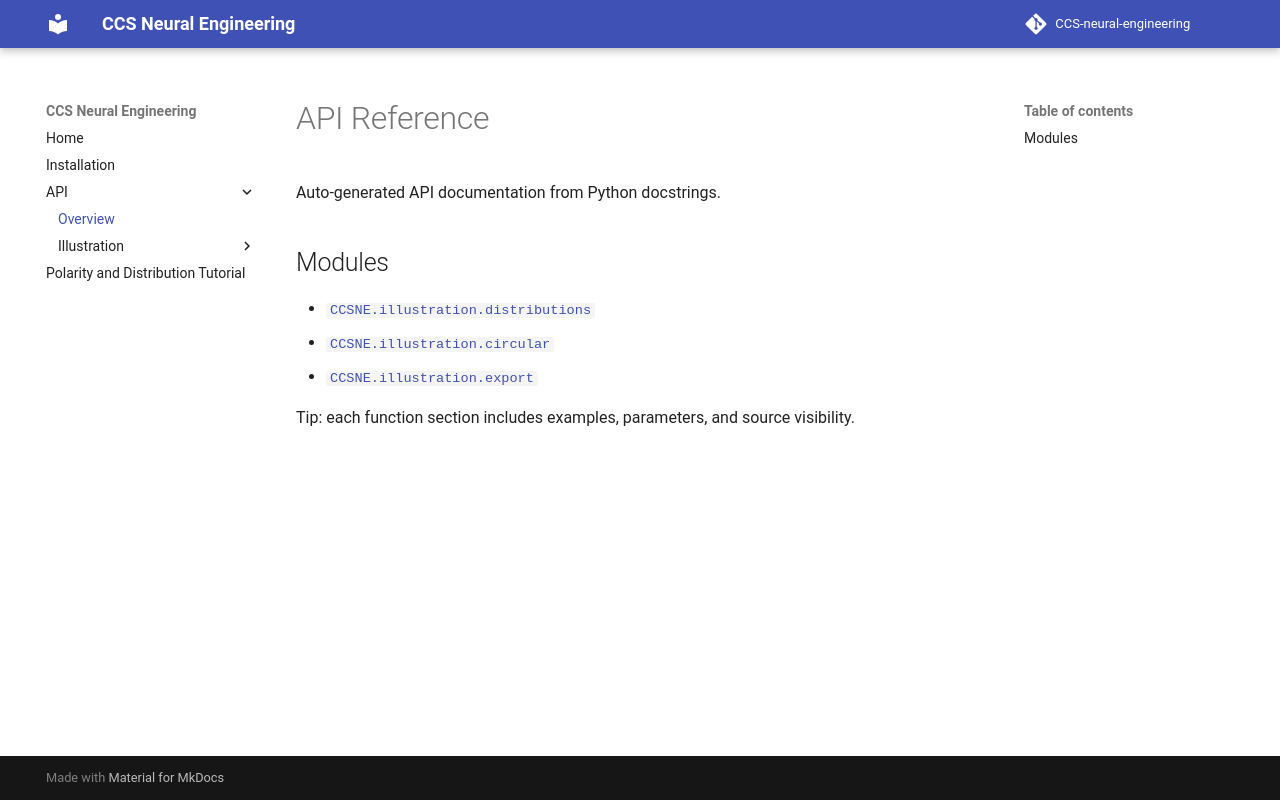

repository: GanshengT/CCS-neural-engineering · page: api/index.html · generator: mkdocs

# API Reference

Auto-generated API documentation from Python docstrings.

## Modules

- [`CCSNE.illustration.distributions`](illustration/distributions.md)
- [`CCSNE.illustration.circular`](illustration/circular.md)
- [`CCSNE.illustration.export`](illustration/export.md)

Tip: each function section includes examples, parameters, and source visibility.
